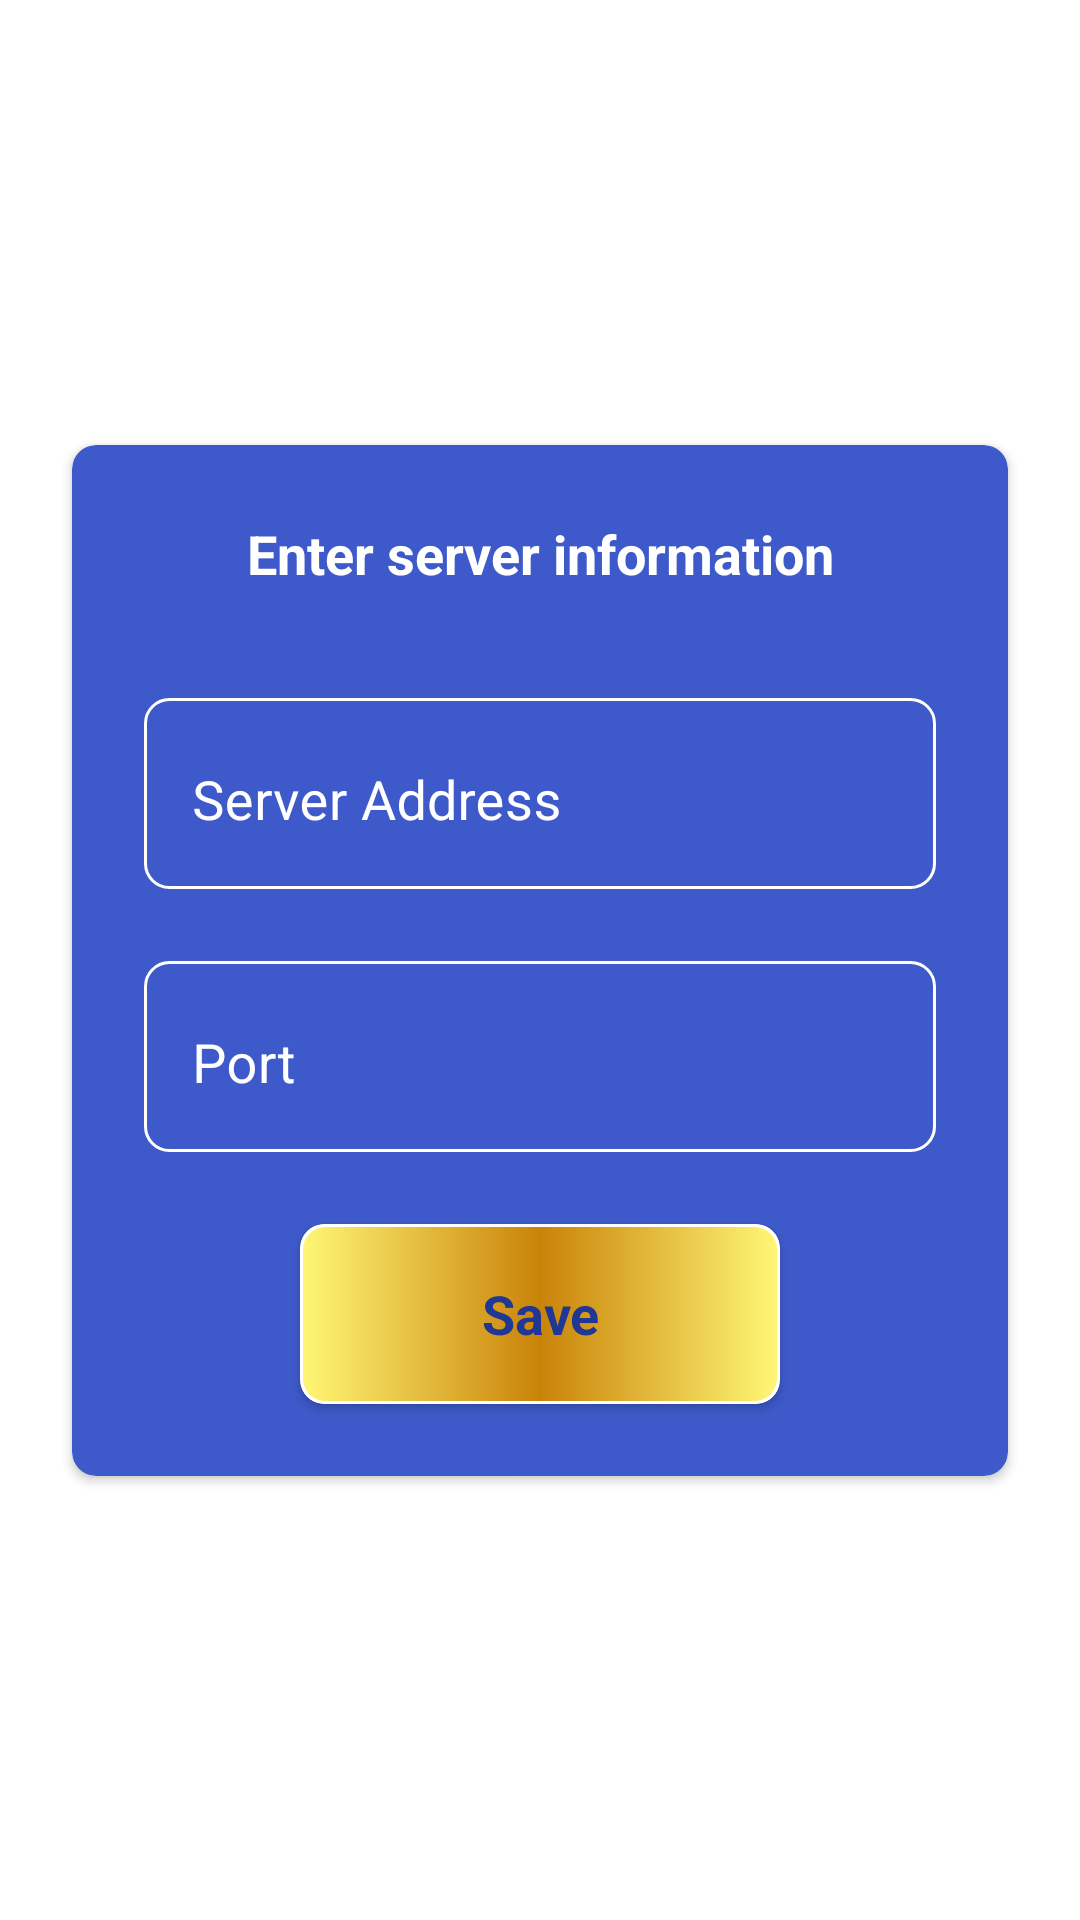

Layout XML and referenced resources for this Android screen:
<!-- AndroidManifest.xml: application theme AppTheme -->
<!-- res/layout/card_ip_config.xml -->
<?xml version="1.0" encoding="utf-8"?>
<androidx.constraintlayout.widget.ConstraintLayout xmlns:android="http://schemas.android.com/apk/res/android"
    android:layout_width="match_parent"
    android:layout_height="wrap_content"
    xmlns:app="http://schemas.android.com/apk/res-auto"
    xmlns:tools="http://schemas.android.com/tools">

    <androidx.cardview.widget.CardView
        android:id="@+id/login_ip_config"
        android:layout_width="0dp"
        android:layout_height="wrap_content"
        android:layout_margin="@dimen/default_large_margin"
        app:cardBackgroundColor="@color/primaryColor"
        app:cardCornerRadius="@dimen/default_card_corners"
        app:cardElevation="@dimen/cardview_default_elevation"
        app:layout_constraintBottom_toBottomOf="parent"
        app:layout_constraintEnd_toEndOf="parent"
        app:layout_constraintStart_toStartOf="parent"
        app:layout_constraintTop_toTopOf="parent"
        app:layout_constraintWidth_max="400dp">


        <LinearLayout
            android:layout_width="match_parent"
            android:layout_height="wrap_content"
            android:layout_margin="@dimen/default_margin"
            android:orientation="vertical">

            <TextView
                android:id="@+id/login_ip_title"
                style="@style/toolbar_title"
                android:textSize="18sp"
                android:layout_width="match_parent"
                android:layout_height="wrap_content"
                android:text="@string/login_ip_title"/>

            <TextView
                android:id="@+id/login_ip_error"
                style="@style/font_error"
                android:textSize="12sp"
                android:gravity="center_horizontal"
                android:layout_width="match_parent"
                android:layout_height="wrap_content"
                android:text="@string/error_invalid_ip"
                android:visibility="gone"
                />

            <com.google.android.material.textfield.TextInputLayout
                style="@style/TextInputField"
                android:layout_width="match_parent"
                android:layout_height="wrap_content"
                android:layout_marginStart="@dimen/default_margin"
                android:layout_marginTop="@dimen/default_large_margin"
                android:layout_marginEnd="@dimen/default_margin"
                android:hint="@string/login_ip_server"
                android:theme="@style/TextInputField"
                android:background="@drawable/backrgound_inputfield"
                app:boxStrokeWidth="0dp">

                <com.google.android.material.textfield.TextInputEditText
                    android:id="@+id/login_ip_address"
                    android:layout_width="match_parent"
                    android:layout_height="wrap_content"
                    android:imeOptions="actionNext"
                    android:inputType="textWebEditText"
                    android:textColor="@color/primaryTextColor"
                    android:textSize="18sp" />

            </com.google.android.material.textfield.TextInputLayout>


            <com.google.android.material.textfield.TextInputLayout
                style="@style/TextInputField"
                android:layout_width="match_parent"
                android:layout_height="wrap_content"
                android:layout_marginStart="@dimen/default_margin"
                android:layout_marginTop="@dimen/default_large_margin"
                android:layout_marginEnd="@dimen/default_margin"
                android:hint="@string/login_ip_port"
                android:theme="@style/TextInputField"
                android:background="@drawable/backrgound_inputfield"
                app:boxStrokeWidth="0dp">

                <com.google.android.material.textfield.TextInputEditText
                    android:id="@+id/login_ip_port"
                    android:layout_width="match_parent"
                    android:layout_height="wrap_content"
                    android:imeOptions="actionDone"
                    android:inputType="number"
                    android:ems="4"
                    android:textColor="@color/primaryTextColor"
                    android:textSize="18sp"
                    />

            </com.google.android.material.textfield.TextInputLayout>

            <androidx.cardview.widget.CardView
                style="@style/make_clickable"
                android:layout_width="wrap_content"
                android:layout_height="wrap_content"
                android:layout_gravity="center_horizontal"
                android:layout_marginTop="@dimen/default_large_margin"
                android:layout_marginBottom="@dimen/default_margin"
                app:cardCornerRadius="@dimen/default_card_corners"
                app:cardElevation="@dimen/cardview_default_elevation">

                <TextView
                    android:id="@+id/login_ip_save_button"
                    style="@style/text_button_style"
                    android:layout_width="wrap_content"
                    android:layout_height="wrap_content"
                    android:layout_margin="0dp"
                    android:background="@drawable/background_button"
                    android:gravity="center"
                    android:minWidth="160dp"
                    android:text="@string/button_save" />

            </androidx.cardview.widget.CardView>

        </LinearLayout>

    </androidx.cardview.widget.CardView>

</androidx.constraintlayout.widget.ConstraintLayout>
<!-- resources referenced by this layout -->
<resources>
  <color name="primaryColor">#3E5ACA</color>
  <color name="primaryTextColor">#ffffff</color>
  <dimen name="default_card_corners">8dp</dimen>
  <dimen name="default_large_margin">24dp</dimen>
  <dimen name="default_margin">12dp</dimen>
  <!-- drawable background_button (drawable) -->
  <?xml version="1.0" encoding="utf-8"?>
  <shape android:shape="rectangle"
      xmlns:android="http://schemas.android.com/apk/res/android" >
  
      <gradient
          android:type="linear"
          android:startColor="#fff776"
          android:centerColor="#C98309"
          android:endColor="#fff776"/>
      <corners
          android:radius="@dimen/default_card_corners"/>
  
      <stroke
          android:color="@color/white"
          android:width="1dp"/>
  
  
  </shape>
  <!-- drawable backrgound_inputfield (drawable) -->
  <?xml version="1.0" encoding="utf-8"?>
  <shape android:shape="rectangle"
      xmlns:android="http://schemas.android.com/apk/res/android" >
  
  
  
  
  
  
      <corners
          android:radius="@dimen/default_card_corners"/>
  
      <stroke
          android:color="@color/white"
          android:width="1dp"/>
  
  
  </shape>
  <string name="button_save">Save</string>
  <string name="error_invalid_ip">Please ensure ip address is valid</string>
  <string name="login_ip_port">Port</string>
  <string name="login_ip_server">Server Address</string>
  <string name="login_ip_title">Enter server information</string>
  <style name="font_error">
          <item name="android:textSize">18sp</item>
          <item name="android:textStyle">bold</item>
          <item name="android:textColor">@color/ErrorTextColor</item>
          <item name="android:padding">@dimen/default_padding</item>
      </style>
  <style name="make_clickable">
          <item name="android:focusable">true</item>
          <item name="android:clickable">true</item>
          <item name="android:foreground">?attr/selectableItemBackground</item>
      </style>
  <style name="toolbar_title">
          <item name="android:textSize">24sp</item>
          <item name="android:textStyle">bold</item>
          <item name="android:textColor">@color/primaryTextColor</item>
          <item name="android:paddingTop">@dimen/default_margin</item>
          <item name="android:paddingBottom">@dimen/default_margin</item>
          <item name="android:paddingStart">@dimen/default_padding</item>
          <item name="android:paddingEnd">@dimen/default_padding</item>
          <item name="android:gravity">center</item>
      </style>
  <style name="AppTheme" parent="Theme.MaterialComponents.DayNight.NoActionBar">
          
          <item name="colorPrimary">@color/primaryColor</item>
          <item name="colorPrimaryDark">@color/primaryDarkColor</item>
          <item name="colorAccent">@color/colorAccent</item>
          <item name="colorControlHighlight">@color/primaryTextColor</item>
          <item name="colorControlNormal">@color/primaryTextColor</item>
          <item name="bottomSheetDialogTheme">@style/AppBottomSheetDialogTheme</item>
      </style>
  <color name="white">#FFFFFF</color>
  <color name="ErrorTextColor">#D32F2F</color>
  <dimen name="default_padding">8dp</dimen>
  <color name="primaryDarkColor">#203794</color>
  <!-- drawable background_rounded_button (drawable) -->
  <?xml version="1.0" encoding="utf-8"?>
  <shape xmlns:android="http://schemas.android.com/apk/res/android"
      android:shape="rectangle">
  
      <corners
          android:radius="@dimen/default_card_corners"/>
  
      <stroke
          android:width="2dp"
          android:color="@color/primaryDarkColor" />
  
  </shape>
  <color name="colorAccent">#FFFFFF</color>
  <style name="AppBottomSheetDialogTheme" parent="Theme.Design.Light.BottomSheetDialog">
          <item name="bottomSheetStyle">@style/AppModalStyle</item>
          <item name="colorControlHighlight">@color/colorAccent</item>
      </style>
  <style name="AppModalStyle" parent="Widget.Design.BottomSheet.Modal">
          <item name="android:background">@drawable/background_create_acct</item>
      </style>
  <dimen name="bottomsheet_corners">12dp</dimen>
</resources>
